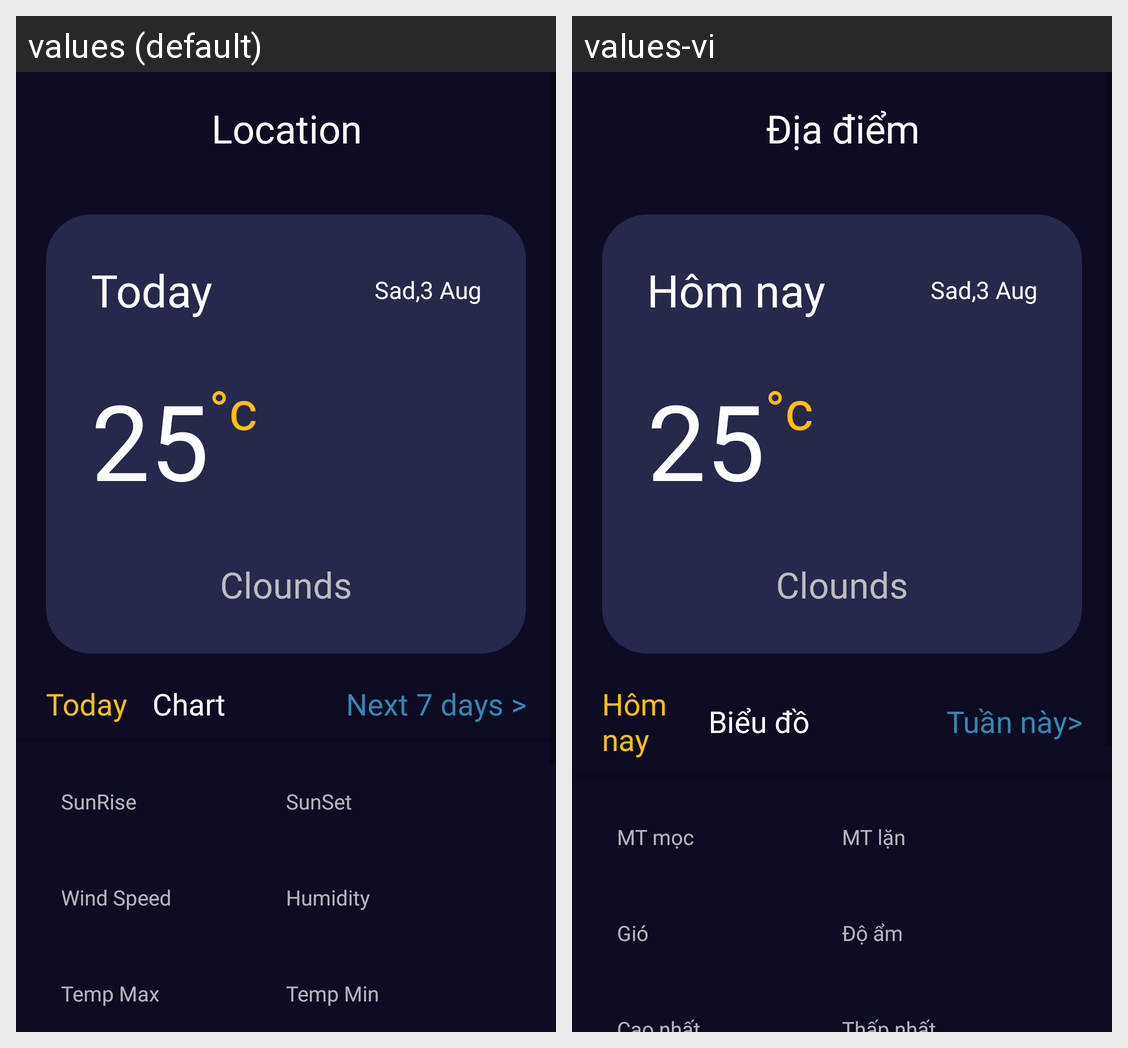

The same Android screen rendered under two of its app's locales, left to right. List the strings drawn on it with the default value and each locale's translation.
Android screen res/layout/activity_main.xml rendered under 2 locales, left to right: values (default), values-vi. Device: Nexus 5 (rendered at 1080×1920; each locale shown at half size, 540×960, under a caption strip naming it); theme FullScreen.
Strings drawn on this screen, with the default value and each locale's value (text and hints the layout hard-codes, and strings that could not be matched under every locale, appear in the picture but are not listed):

location
  values: Location
  values-vi: Địa điểm

textToday
  values: Today
  values-vi: Hôm nay

textChart
  values: Chart
  values-vi: Biểu đồ

text7day
  values: Next 7 days >
  values-vi: Tuần này>

textsunrise
  values: SunRise
  values-vi: MT mọc

textwind
  values: Wind Speed
  values-vi: Gió

textsunset
  values: SunSet
  values-vi: MT lặn

texthumidity
  values: Humidity
  values-vi: Độ ẩm
